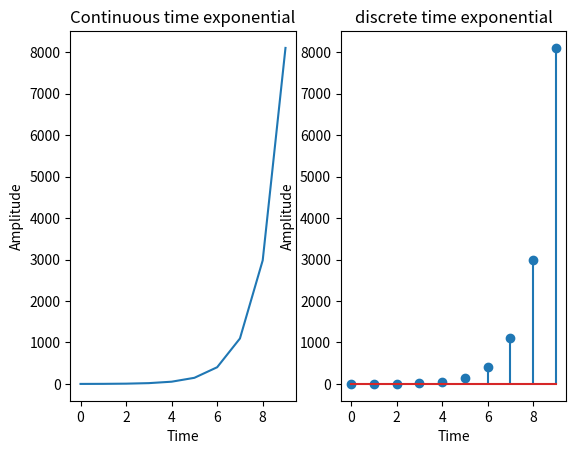

Recreate this plot in Python.
import matplotlib.pyplot as plt
import numpy as np

plt.subplot(121)
x = np.arange(0,10,1)
y = np.exp(x)
plt.title("Continuous time exponential")
plt.xlabel("Time")
plt.ylabel("Amplitude")
plt.plot(x,y)

plt.subplot(122)
plt.title("discrete time exponential")
plt.xlabel("Time")
plt.ylabel("Amplitude")
plt.stem(x,y)
